Run: headless pygame with SDL's dummy video driver; simulated clock (each Clock.tick advances the game by its frame time, no real sleeping); random seed 0; keys injected as events and as key.get_pressed() state; no mouse input.
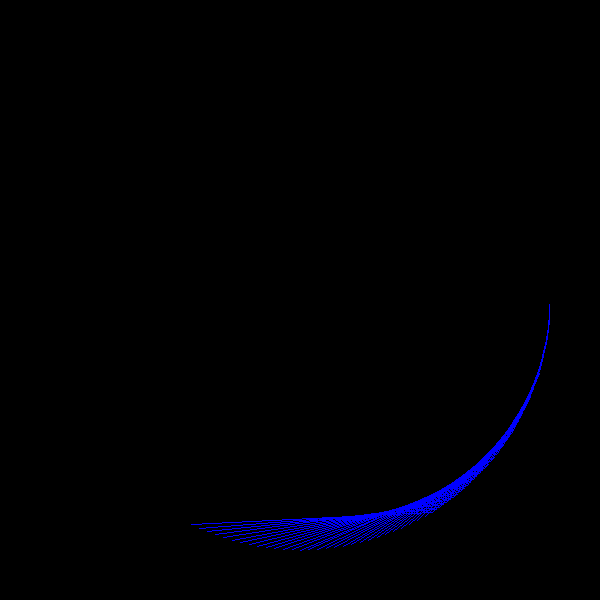
Frame 1 of 4 · flips 1–60 · no input
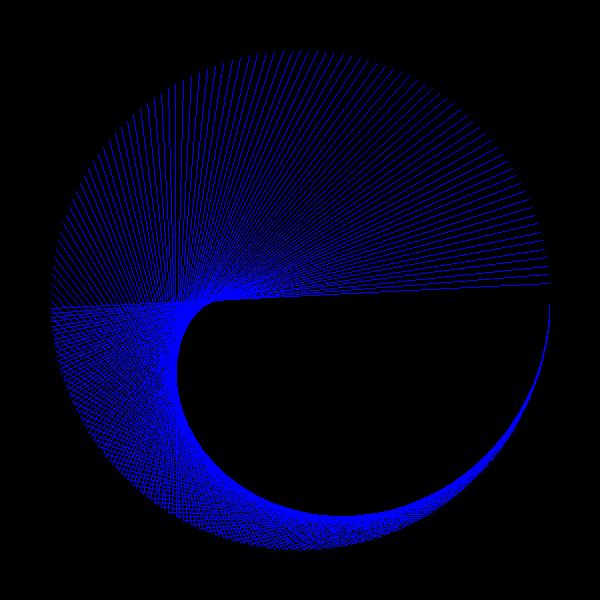
Frame 2 of 4 · flips 61–180 · tapped SPACE, RETURN · held RIGHT (→), D
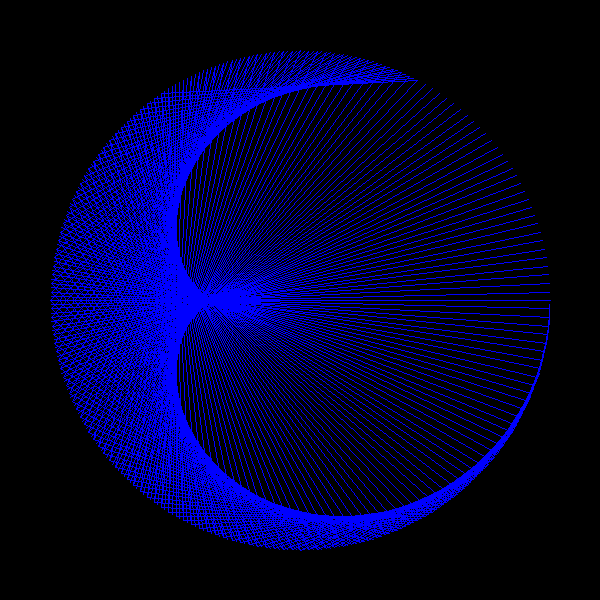
Frame 3 of 4 · flips 181–300 · held DOWN (↓), S
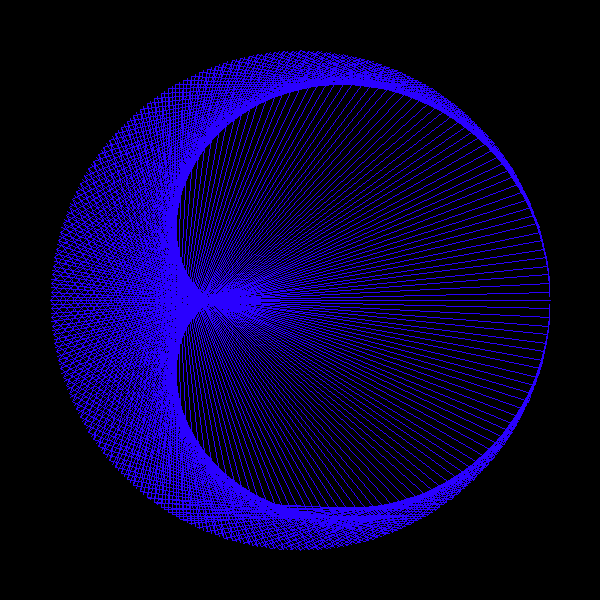
Frame 4 of 4 · flips 301–420 · held LEFT (←), A, UP (↑), W

The pygame program that drew these frames:

import pygame as pg
from math import sin, cos, radians


pg.init()
height = 600
size = height, height
screen = pg.display.set_mode(size)
screen.fill((0, 0, 0))
pg.display.flip()
fps = 60
clock = pg.time.Clock()
color = pg.Color(0, 0, 255)
k = 2
dif_to_k = 0.2
running = True
drawing = True
queue = []
while running:
    while drawing and k <= 10:
        for event in pg.event.get():
            if event.type == pg.QUIT:
                running = False
                drawing = False
            if event.type == pg.KEYDOWN and event.key == pg.K_SPACE:
                drawing = False
        screen.fill((0, 0, 0))

        for dot in range(360):
            x1 = int(cos(radians(dot)) * 250) + height // 2
            x2 = int(cos(radians(dot * k)) * 250) + height // 2
            x3 = int(cos(radians(dot * (k - dif_to_k))) * 250) + height // 2
            y1 = int(sin(radians(dot)) * 250) + height // 2
            y2 = int(sin(radians(dot * k)) * 250) + height // 2
            y3 = int(sin(radians(dot * (k - dif_to_k))) * 250) + height // 2
            queue.append(((x1, y1), (x2, y2)))
            if ((x1, y1), (x3, y3)) in queue:
                queue.remove(((x1, y1), (x3, y3)))
            screen.fill((0, 0, 0))
            for coord in queue:
                pg.draw.line(screen, color, coord[0], coord[1], 1)
            pg.display.flip()
        k += dif_to_k
        hsv = color.hsva
        color.hsva = ((hsv[0] + 10) % 360, hsv[1], hsv[2], hsv[3])

    if k > 10:
        k = 2
        queue = []
    for event in pg.event.get():
        if event.type == pg.QUIT:
            running = False
            drawing = False
        if event.type == pg.KEYDOWN and event.key == pg.K_SPACE:
            drawing = True
    clock.tick(fps)

pg.quit()
